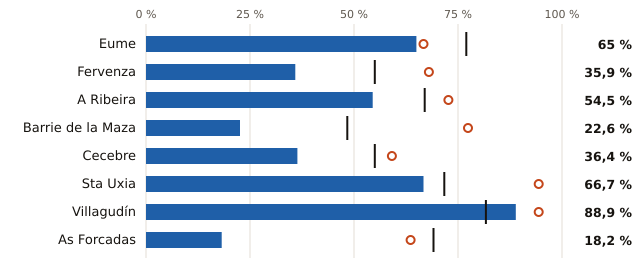

The table this chart was drawn from, first rows:
embalse, pct, pct_hace_1_anio, pct_media_10_anios, vol_hm3, capacidad_hm3
Eume, 65.0, 66.7, 77.0, 80.0, 123.0
Fervenza, 35.9, 68.0, 55.0, 37.0, 103.0
A Ribeira, 54.5, 72.7, 67.0, 18.0, 33.0
Barrie de la Maza, 22.6, 77.4, 48.4, 7.0, 31.0
Cecebre, 36.4, 59.1, 55.0, 8.0, 22.0
Sta Uxia, 66.7, 94.4, 71.7, 12.0, 18.0
Villagudín, 88.9, 94.4, 81.7, 16.0, 18.0
As Forcadas, 18.2, 63.6, 69.1, 2.0, 11.0
